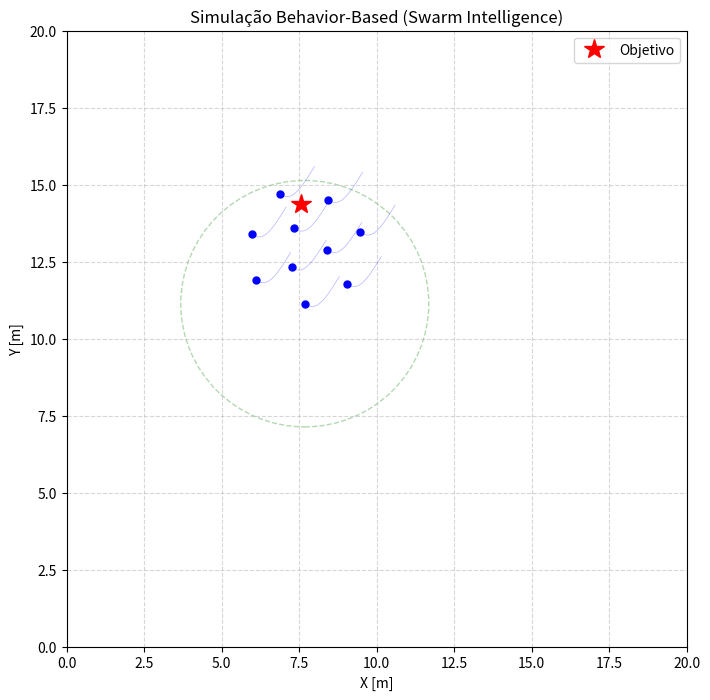

Here is the Python script that generated this plot: (Note: this script raises an exception after producing the figure.)
import numpy as np
import matplotlib.pyplot as plt
import matplotlib.animation as animation
import pandas as pd

# --------------------------
# 1. Parâmetros da Simulação
# --------------------------
dt = 0.1
steps = 800
N_drones = 10  # Enxame com 10 drones

# Parâmetros do Modelo Behavior-Based (Pesos - Eq. 10)
W_sep = 1.5   # Peso da Separação (Evitar colisão é prioridade)
W_coh = 0.8   # Peso da Coesão (Manter grupo unido)
W_ali = 1.0   # Peso do Alinhamento (Voar suavemente)
W_goal = 0.5  # Peso do Objetivo (Ir para o destino)

# Raio de Percepção (Vizinhança)
# O texto menciona "vizinhos mais próximos" (Eq. 11)
sensing_radius = 4.0 

# Limites Físicos
max_speed = 2.5
max_force = 5.0 # Limita a aceleração brusca

# --------------------------
# 2. Inicialização
# --------------------------
np.random.seed(50)

# Posições iniciais aleatórias (espalhadas)
pos = np.random.uniform(0, 5, (N_drones, 2))
# Velocidades iniciais aleatórias
vel = np.random.uniform(-1, 1, (N_drones, 2))

# Objetivo (Goal) - Vamos fazê-lo se mover para o enxame perseguir
goal_pos = np.array([10.0, 10.0])

# Histórico
traj_hist = np.zeros((steps, N_drones, 2))
goal_hist = np.zeros((steps, 2))

# --------------------------
# 3. Funções de Força (Eq. 11)
# --------------------------

def get_neighbors(agent_idx, all_pos, radius):
    """Retorna índices dos vizinhos dentro do raio de percepção."""
    distances = np.linalg.norm(all_pos - all_pos[agent_idx], axis=1)
    # Vizinhos são aqueles dentro do raio, excluindo o próprio agente (dist > 0)
    return np.where((distances < radius) & (distances > 0))[0]

def compute_forces(p_i, v_i, neighbors_idx, all_pos, all_vel, goal):
    """Calcula os 4 vetores de comportamento para o agente i."""
    
    # 1. Busca por Objetivo (Goal Seeking) [cite: 176]
    # f_goal = p_goal - p_i
    f_goal = goal - p_i
    
    # Se não houver vizinhos, o drone só segue o objetivo
    if len(neighbors_idx) == 0:
        return np.zeros(2), np.zeros(2), np.zeros(2), f_goal

    # Dados dos vizinhos
    pos_neighbors = all_pos[neighbors_idx]
    vel_neighbors = all_vel[neighbors_idx]
    
    # 2. Separação (Separation) [cite: 175]
    # Soma de (p_i - p_j) / ||p_i - p_j||^2
    sep_vec = np.zeros(2)
    for p_j in pos_neighbors:
        diff = p_i - p_j
        dist = np.linalg.norm(diff)
        if dist > 0:
            # Ponderado pelo inverso do quadrado da distância (repulsão forte se perto)
            sep_vec += (diff / dist) / (dist**2) # normaliza e divide por dist
            
    # 3. Coesão (Cohesion) [cite: 175]
    # Média das posições dos vizinhos - posição atual
    # f_coh = (Sum p_j / N) - p_i
    center_mass = np.mean(pos_neighbors, axis=0)
    coh_vec = center_mass - p_i
    
    # 4. Alinhamento (Alignment) [cite: 175]
    # Média das velocidades dos vizinhos - velocidade atual
    avg_vel = np.mean(vel_neighbors, axis=0)
    ali_vec = avg_vel - v_i
    
    return sep_vec, coh_vec, ali_vec, f_goal

def limit_vector(vec, max_val):
    """Limita a magnitude de um vetor."""
    mag = np.linalg.norm(vec)
    if mag > max_val:
        return vec * (max_val / mag)
    return vec

# --------------------------
# 4. Loop de Simulação
# --------------------------
print("Iniciando simulação Behavior-Based...")

for k in range(steps):
    # Atualiza posição do Objetivo (movimento circular lento para o enxame seguir)
    angle = 0.02 * k
    goal_pos = np.array([10 + 5*np.cos(angle), 10 + 5*np.sin(angle)])
    goal_hist[k] = goal_pos
    
    # Arrays temporários para armazenar as acelerações
    # (Importante calcular tudo antes de atualizar para garantir sincronia)
    all_accelerations = np.zeros((N_drones, 2))
    
    for i in range(N_drones):
        # Identificar vizinhos locais
        neighbors = get_neighbors(i, pos, sensing_radius)
        
        # Calcular componentes (Eq. 11)
        f_s, f_c, f_a, f_g = compute_forces(pos[i], vel[i], neighbors, pos, vel, goal_pos)
        
        # Normalizar vetores (opcional, mas ajuda na estabilidade numérica)
        # Aqui aplicamos os pesos diretamente (Eq. 10)
        u_total = (W_sep * f_s) + (W_coh * f_c) + (W_ali * f_a) + (W_goal * f_g)
        
        # Limitar a força de controle (aceleração máxima)
        u_total = limit_vector(u_total, max_force)
        
        all_accelerations[i] = u_total

    # Atualização da Física (Eq. 12)
    # v = v + u*dt
    vel += all_accelerations * dt
    
    # Limitar velocidade máxima
    for i in range(N_drones):
        vel[i] = limit_vector(vel[i], max_speed)
        
    # p = p + v*dt
    pos += vel * dt
    
    # Salvar histórico
    traj_hist[k] = pos

# --------------------------
# 5. Visualização
# --------------------------
fig, ax = plt.subplots(figsize=(8, 8))
ax.set_xlim(0, 20)
ax.set_ylim(0, 20)
ax.set_title("Simulação Behavior-Based (Swarm Intelligence)")
ax.set_xlabel("X [m]")
ax.set_ylabel("Y [m]")
ax.grid(True, linestyle='--', alpha=0.5)

# Elementos Gráficos
goal_marker, = ax.plot([], [], 'r*', markersize=15, label='Objetivo')
drone_dots = [ax.plot([], [], 'bo', markersize=5)[0] for _ in range(N_drones)]
# Adicionar "cauda" para ver a direção
drone_trails = [ax.plot([], [], 'b-', lw=0.5, alpha=0.3)[0] for _ in range(N_drones)]

# Círculo de percepção para o Drone 0 (apenas visualização didática)
sensor_circle = plt.Circle((0,0), sensing_radius, color='g', fill=False, alpha=0.3, linestyle='--')
ax.add_patch(sensor_circle)

ax.legend(loc='upper right')

def init():
    goal_marker.set_data([], [])
    sensor_circle.center = (-10, -10) # Esconde fora da tela
    for dot, trail in zip(drone_dots, drone_trails):
        dot.set_data([], [])
        trail.set_data([], [])
    return [goal_marker, sensor_circle] + drone_dots + drone_trails

def update(frame):
    # Atualiza Objetivo
    gx, gy = goal_hist[frame]
    goal_marker.set_data([gx], [gy])
    
    # Atualiza Drones
    curr_pos = traj_hist[frame]
    
    # Atualiza círculo de sensor do Drone 0
    sensor_circle.center = (curr_pos[0, 0], curr_pos[0, 1])
    
    trail_len = 20
    start = max(0, frame - trail_len)
    
    for i in range(N_drones):
        # Ponto atual
        drone_dots[i].set_data([curr_pos[i, 0]], [curr_pos[i, 1]])
        # Rastro
        drone_trails[i].set_data(traj_hist[start:frame, i, 0], traj_hist[start:frame, i, 1])
        
    return [goal_marker, sensor_circle] + drone_dots + drone_trails

# Criar Animação
ani = animation.FuncAnimation(
    fig, update, frames=range(0, steps, 2),
    init_func=init, interval=30, blit=True
)

# Salvar
print("Salvando animação 'behavior_based.mp4'...")
ani.save("behavior_based.mp4", writer='ffmpeg', fps=30)
print("Vídeo salvo com sucesso.")

# --------------------------
# 6. Métricas Finais
# --------------------------
# Calcular a "coesão média" (distância média entre todos os drones) no final
final_pos = traj_hist[-1]
distances = []
for i in range(N_drones):
    for j in range(i+1, N_drones):
        distances.append(np.linalg.norm(final_pos[i] - final_pos[j]))

avg_separation = np.mean(distances)
print(f"\n--- Resultados Finais ---")
print(f"Separação média entre drones: {avg_separation:.3f} m")

# Salvar dados
df = pd.DataFrame(final_pos, columns=['x', 'y'])
df['drone_id'] = range(N_drones)
df.to_csv("behavior_based_results.csv", index=False)